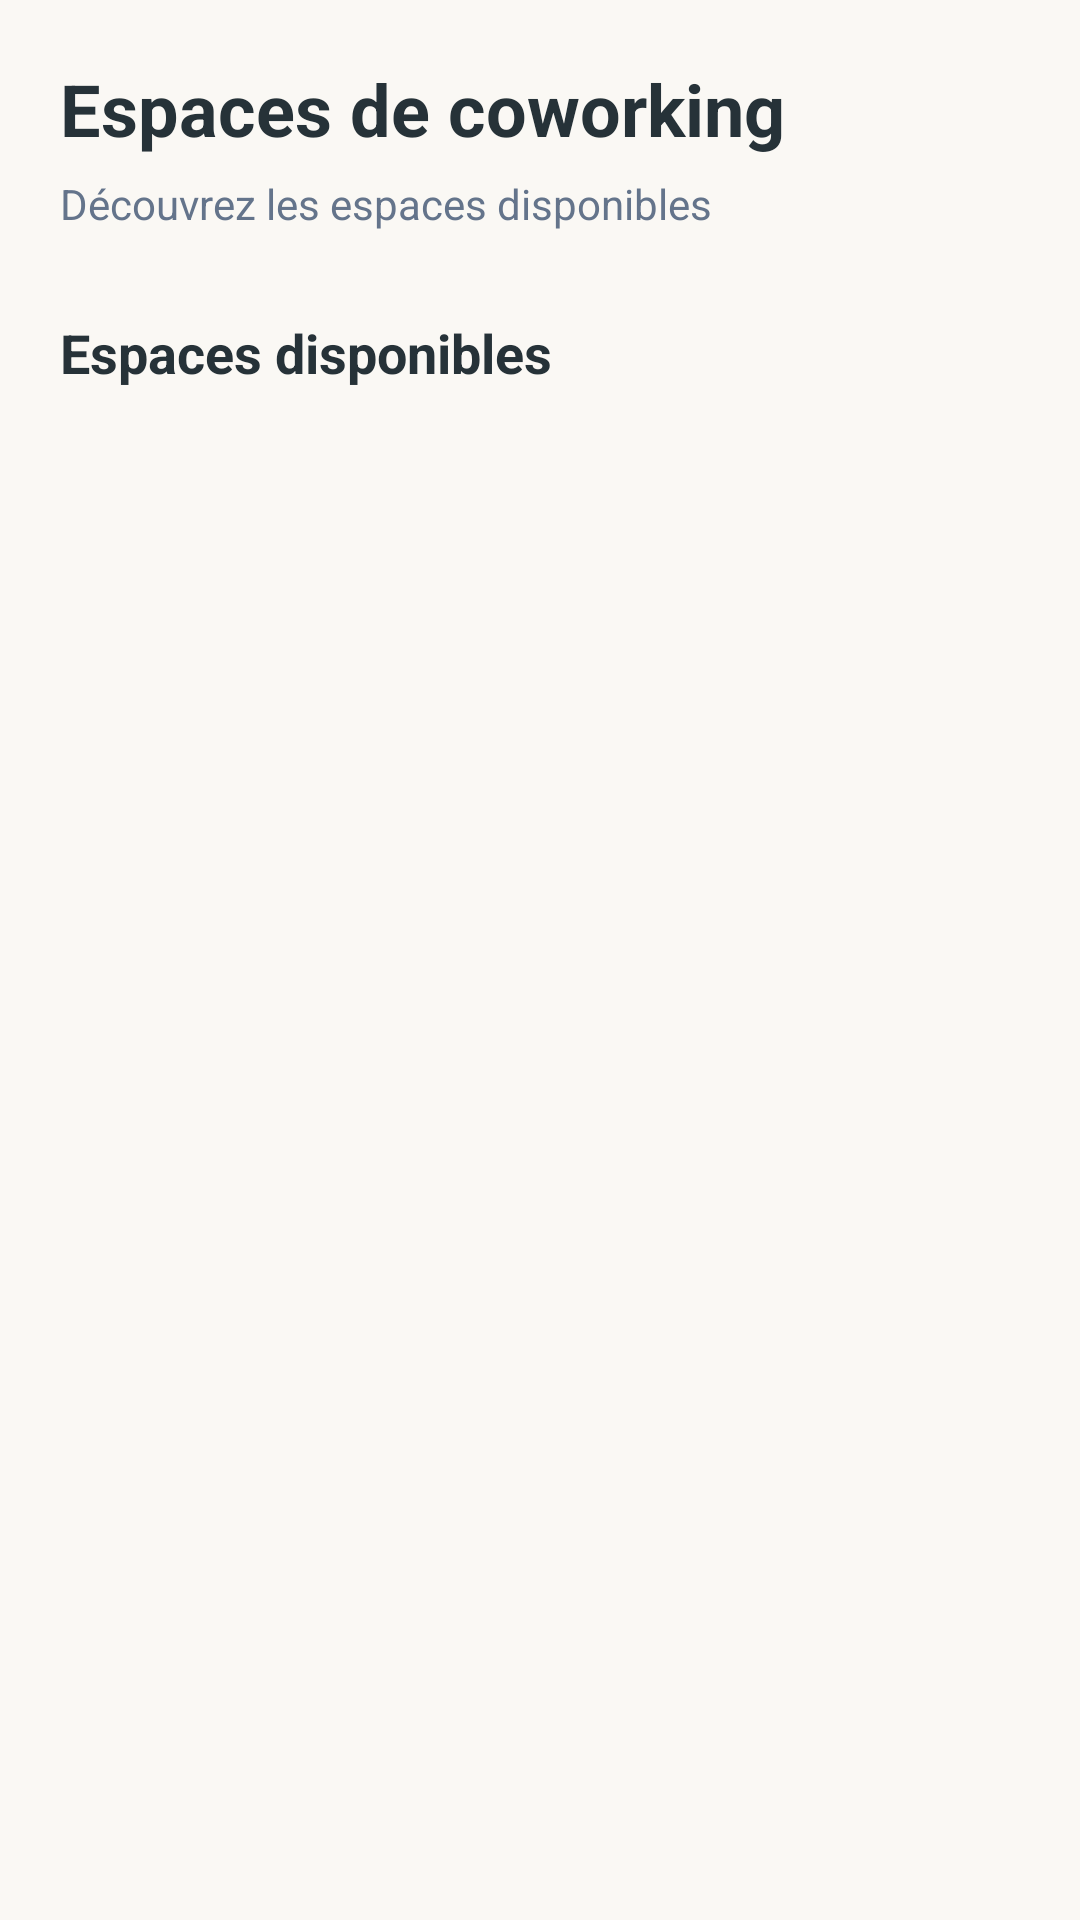

Here is an Android app screen rendered from its layout file. Give the layout XML and the strings, colors and styles it references.
<!-- AndroidManifest.xml: application theme Theme.Tunisiasmartcoworking -->
<!-- res/layout/activity_spaces.xml -->
<?xml version="1.0" encoding="utf-8"?>
<LinearLayout
    xmlns:android="http://schemas.android.com/apk/res/android"
    android:layout_width="match_parent"
    android:layout_height="match_parent"
    android:orientation="vertical"
    android:background="#FAF8F4"
    android:padding="20dp">

    <TextView
        android:layout_width="match_parent"
        android:layout_height="wrap_content"
        android:text="Espaces de coworking"
        android:textSize="24sp"
        android:textStyle="bold"
        android:textColor="#263238" />

    <TextView
        android:layout_width="match_parent"
        android:layout_height="wrap_content"
        android:text="Découvrez les espaces disponibles"
        android:textSize="14sp"
        android:textColor="#64748B"
        android:layout_marginTop="6dp" />

    <TextView
        android:layout_width="match_parent"
        android:layout_height="wrap_content"
        android:text="Espaces disponibles"
        android:textSize="18sp"
        android:textStyle="bold"
        android:textColor="#263238"
        android:layout_marginTop="28dp"
        android:layout_marginBottom="16dp" />

    <androidx.recyclerview.widget.RecyclerView
        android:id="@+id/rvEspaces"
        android:layout_width="match_parent"
        android:layout_height="0dp"
        android:layout_weight="1" />

</LinearLayout>
<!-- resources referenced by this layout -->
<resources>
  <style name="Theme.Tunisiasmartcoworking" parent="Theme.MaterialComponents.DayNight.DarkActionBar">
          
          <item name="colorPrimary">@color/purple_500</item>
          <item name="colorPrimaryVariant">@color/purple_700</item>
          <item name="colorOnPrimary">@color/white</item>
          
          <item name="colorSecondary">@color/teal_200</item>
          <item name="colorSecondaryVariant">@color/teal_700</item>
          <item name="colorOnSecondary">@color/black</item>
          
          <item name="android:statusBarColor" tools:targetApi="l">?attr/colorPrimaryVariant</item>
          
      </style>
  <!-- not gathered from this repository: default colours our renderer supplied (Android Studio template values) -->
  <color name="purple_500">#FF6200EE</color>
  <color name="purple_700">#FF3700B3</color>
  <color name="teal_200">#FF03DAC5</color>
  <color name="teal_700">#FF018786</color>
  <color name="black">#FF000000</color>
  <color name="white">#FFFFFFFF</color>
</resources>
